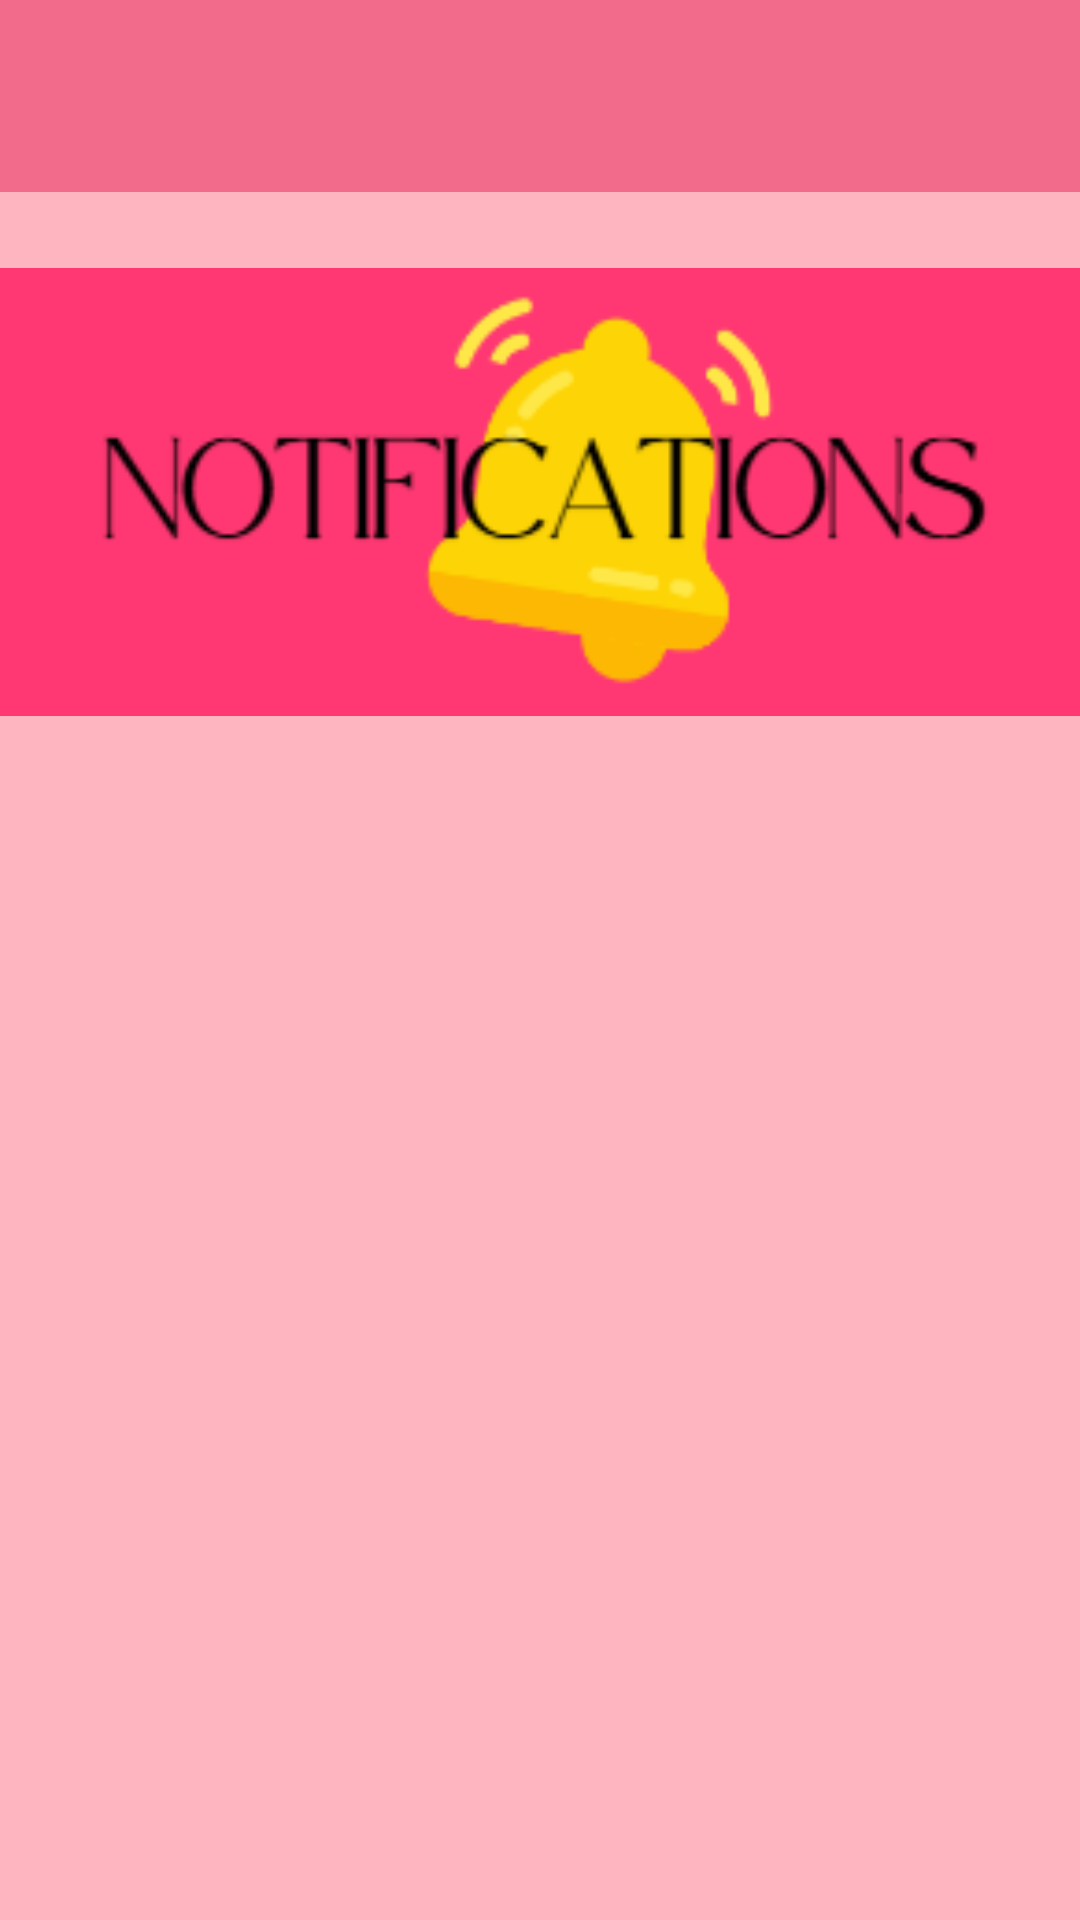

Produce the Android XML layout that renders to this screen, including the resource entries it uses.
<!-- AndroidManifest.xml: application theme Theme.FinBuddy -->
<!-- res/layout/activity_notifications.xml -->
<androidx.drawerlayout.widget.DrawerLayout
    xmlns:android="http://schemas.android.com/apk/res/android"
    xmlns:app="http://schemas.android.com/apk/res-auto"
    xmlns:tools="http://schemas.android.com/tools"
    android:id="@+id/drawerLayout"
    android:layout_width="match_parent"
    android:layout_height="match_parent"
    tools:context=".NotificationsActivity"
    android:fitsSystemWindows="true">

    
    <LinearLayout
        android:layout_width="match_parent"
        android:layout_height="match_parent"
        android:orientation="vertical"
        android:background="@color/lightpink">

        
        <androidx.appcompat.widget.Toolbar
            android:id="@+id/toolbar"
            android:layout_width="match_parent"
            android:layout_height="?attr/actionBarSize"
            android:background="@color/rouge"
            app:title=""
            app:titleTextColor="@android:color/white"
            app:popupTheme="@style/ThemeOverlay.AppCompat.Light"/>

        
        <ImageView
            android:id="@+id/headerImage"
            android:layout_width="match_parent"
            android:layout_height="200dp"
            android:src="@drawable/notifications"
        android:layout_marginBottom="16dp"/>

        
        <androidx.recyclerview.widget.RecyclerView
            android:id="@+id/notificationsRecyclerView"
            android:layout_width="match_parent"
            android:layout_height="0dp"
            android:layout_weight="1"
            android:padding="16dp"
            android:clipToPadding="false"/>

    </LinearLayout>

    <com.google.android.material.navigation.NavigationView
        android:id="@+id/nav_view"
        android:layout_width="wrap_content"
        android:layout_height="match_parent"
        android:layout_gravity="start"
        app:headerLayout="@layout/nav_header"
        app:menu="@menu/nav_menu"
        android:background="@color/butter"
        app:itemTextColor="@color/black"/>
</androidx.drawerlayout.widget.DrawerLayout>
<!-- res/layout/nav_header.xml (included above) -->
<?xml version="1.0" encoding="utf-8"?>
<LinearLayout
    xmlns:android="http://schemas.android.com/apk/res/android"
    android:layout_width="match_parent"
    android:layout_height="260dp"
    android:orientation="vertical"
    android:background="@color/watermelon"
    android:padding="20dp">

    <ImageView
        android:layout_width="202dp"
        android:layout_height="137dp"
        android:layout_gravity="center"
        android:layout_marginTop="20dp"
        android:src="@drawable/nav" />

    <TextView
        android:layout_width="wrap_content"
        android:layout_height="wrap_content"
        android:text="Fin-Buddy"
        android:textSize="22dp"
        android:textColor="@color/black"
        android:fontFamily="@font/eb_garamond_extrabold"
        android:layout_marginTop="10dp"
        android:layout_gravity="center"/>

    <TextView
        android:layout_width="wrap_content"
        android:layout_height="wrap_content"
        android:text="Your Personal Finance App!"
        android:textSize="17dp"
        android:textColor="@color/black"
        android:fontFamily="@font/eb_garamond"
        android:layout_gravity="center"/>
</LinearLayout>
<!-- resources referenced by this layout -->
<resources>
  <color name="black">#FF000000</color>
  <color name="butter">#FDEFB2</color>
  <color name="lightpink">#FFB5C0</color>
  <color name="rouge">#F26B8A</color>
  <color name="watermelon">#FE7F9C</color>
  <!-- drawable nav: png bitmap (drawable, 23105 bytes) -->
  <!-- drawable notifications: png bitmap (drawable, 9129 bytes) -->
  <style name="Theme.FinBuddy" parent="Base.Theme.FinBuddy" />
  <style name="Base.Theme.FinBuddy" parent="Theme.Material3.DayNight.NoActionBar">
          
          
      </style>
</resources>
